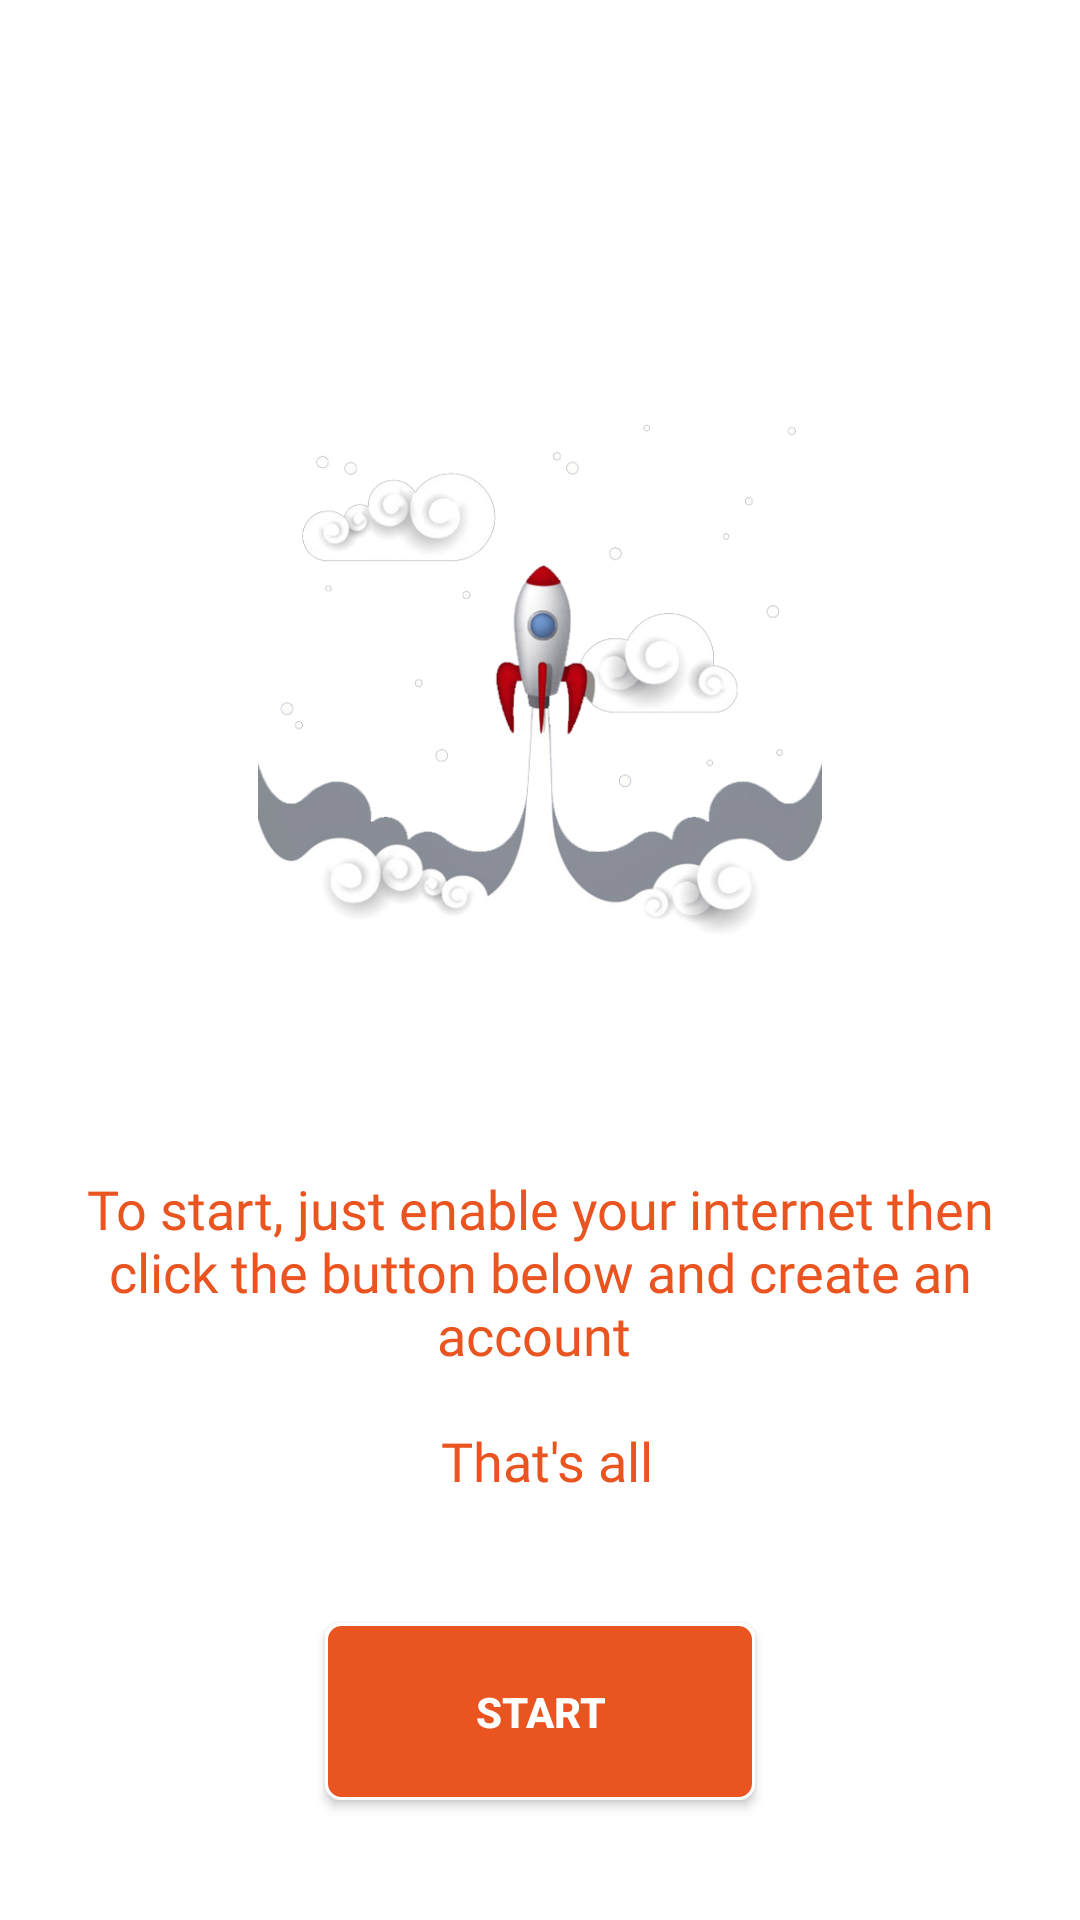

This screen was rendered from an Android layout file. Write that file and the resources it references.
<!-- AndroidManifest.xml: application theme AppTheme -->
<!-- res/layout/fragment_intro_fourth.xml -->
<?xml version="1.0" encoding="utf-8"?>
<RelativeLayout xmlns:android="http://schemas.android.com/apk/res/android"
    xmlns:tools="http://schemas.android.com/tools"
    android:layout_width="match_parent"
    android:layout_height="match_parent"
    android:background="@color/white">

    <LinearLayout
        android:orientation="vertical"
        android:gravity="center"
        android:layout_centerInParent="true"
        android:layout_width="match_parent"
        android:layout_height="wrap_content">
    <ImageView
        android:id="@+id/third_img"
        android:layout_width="match_parent"
        android:src="@drawable/start"
        android:layout_height="200dp" />
    <TextView
        android:id="@+id/first_largetext"
        style="@style/Base.TextAppearance.AppCompat.Medium"
        android:gravity="center"
        android:text="@string/intro_fourth_fragment_text1"
        android:textColor="@color/ubuntu_orange"
        android:fontFamily="@font/ubuntu"
        android:paddingLeft="20dp"
        android:paddingRight="20dp"
        android:layout_marginTop="50dp"
        android:layout_width="wrap_content"
        android:layout_height="wrap_content" />
    </LinearLayout>
    <Button
        android:id="@+id/ifb"
        android:layout_alignParentBottom="true"
        android:layout_centerHorizontal="true"
        android:paddingTop="20dp"
        android:textStyle="bold"
        android:paddingBottom="20dp"
        android:paddingLeft="50dp"
        android:paddingRight="50dp"
        android:text="@string/intro_fourth_fragment_text2"
        android:textColor="@color/white"
        android:layout_marginBottom="40dp"
        android:background="@drawable/buttonbg"
        android:layout_width="wrap_content"
        android:layout_height="wrap_content" />


</RelativeLayout>
<!-- resources referenced by this layout -->
<resources>
  <color name="ubuntu_orange">#E95420</color>
  <color name="white">#ffffff</color>
  <!-- drawable buttonbg (drawable) -->
  <?xml version="1.0" encoding="utf-8"?>
  <shape xmlns:android="http://schemas.android.com/apk/res/android"
      android:shape="rectangle"
      >
      <solid
          android:color="@color/colorAccent"
          />
      <corners
          android:radius="5dp"/>
      <stroke
          android:color="@color/white"
          android:width="1dp"/>
  
  
  </shape>
  <!-- drawable start: png bitmap (drawable, 102526 bytes) -->
  <string name="intro_fourth_fragment_text1">To start, just enable your internet then click the button below and create an account \n\n That\'s all</string>
  <string name="intro_fourth_fragment_text2">Start</string>
  <style name="AppTheme" parent="Theme.AppCompat.Light.NoActionBar">
          
          <item name="colorPrimary">@color/colorPrimary</item>
          <item name="colorPrimaryDark">@color/colorPrimaryDark</item>
          <item name="colorAccent">@color/colorAccent</item>
      </style>
  <color name="colorAccent">#E95420</color>
  <color name="colorPrimary">#772953</color>
  <color name="colorPrimaryDark">#5E2750</color>
</resources>
